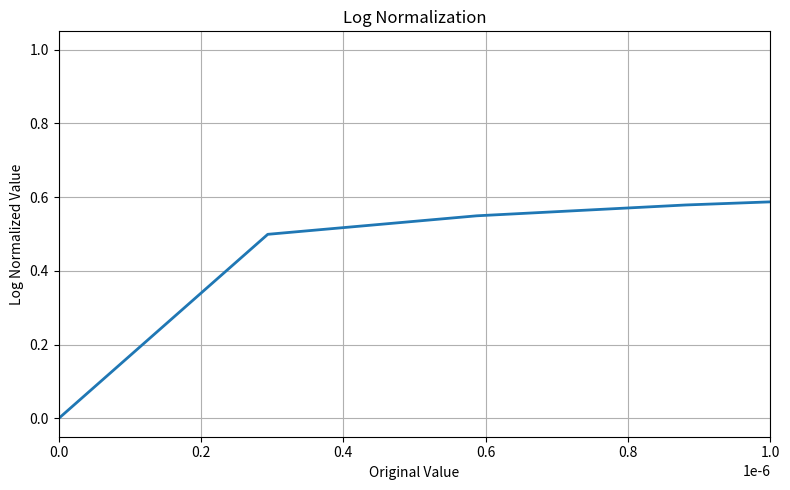

This figure's Python source:
import numpy as np
import matplotlib.pyplot as plt

# Global min and max
global_min = 0.0000000003   # 3e-10
global_max = 0.0002932412

# Small epsilon to avoid log(0)
epsilon = 1e-12

# Generate values across the range
x = np.linspace(global_min, global_max, 1000)

# Log normalization
y = (np.log(x + epsilon) - np.log(global_min + epsilon)) / (
    np.log(global_max + epsilon) - np.log(global_min + epsilon)
)

# Plot
plt.figure(figsize=(8, 5))
plt.plot(x, y, linewidth=2)
plt.xlim(0, 1e-6)
plt.xlabel("Original Value")
plt.ylabel("Log Normalized Value")
plt.title("Log Normalization")
plt.grid(True)
plt.tight_layout()
plt.show()
